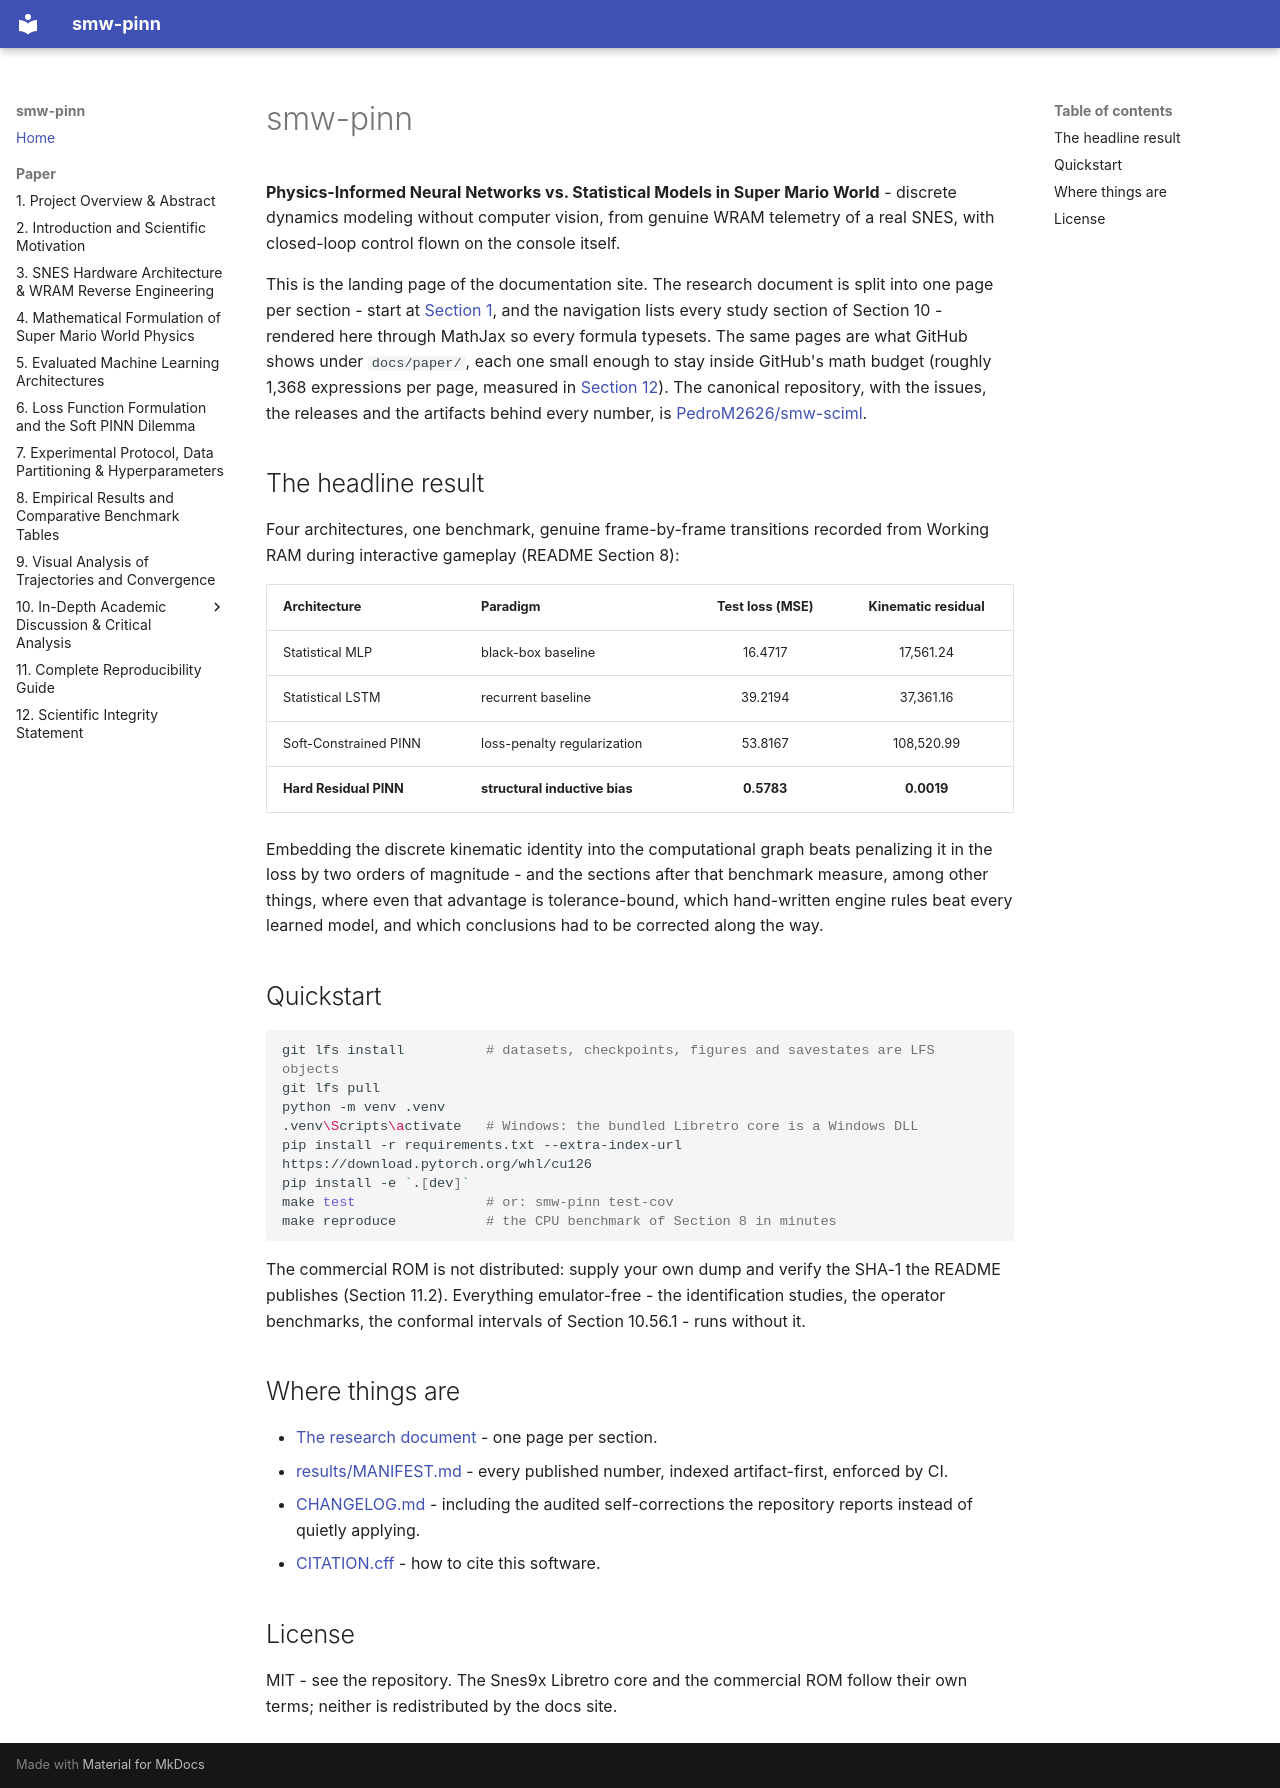

repository: PedroM2626/smw-sciml · page: index.html · generator: mkdocs

# smw-pinn

**Physics-Informed Neural Networks vs. Statistical Models in Super Mario World** -
discrete dynamics modeling without computer vision, from genuine WRAM telemetry of a
real SNES, with closed-loop control flown on the console itself.

This is the landing page of the documentation site. The research document is split into
one page per section - start at [Section 1](paper/01-project-overview-abstract.md), and the
navigation lists every study section of Section 10 - rendered here through MathJax so every
formula typesets. The same pages are what GitHub shows under `docs/paper/`, each one small
enough to stay inside GitHub's math budget (roughly 1,368 expressions per page, measured in
[Section 12](paper/12-scientific-integrity-statement.md)). The canonical repository, with the
issues, the releases and the artifacts behind every number, is
[PedroM2626/smw-sciml](https://github.com/PedroM2626/smw-sciml).

## The headline result

Four architectures, one benchmark, genuine frame-by-frame transitions recorded from
Working RAM during interactive gameplay (README Section 8):

| Architecture | Paradigm | Test loss (MSE) | Kinematic residual |
| :-- | :-- | :--: | :--: |
| Statistical MLP | black-box baseline | 16.4717 | 17,561.24 |
| Statistical LSTM | recurrent baseline | 39.2194 | 37,361.16 |
| Soft-Constrained PINN | loss-penalty regularization | 53.8167 | 108,520.99 |
| **Hard Residual PINN** | **structural inductive bias** | **0.5783** | **0.0019** |

Embedding the discrete kinematic identity into the computational graph beats penalizing
it in the loss by two orders of magnitude - and the sections after that benchmark
measure, among other things, where even that advantage is tolerance-bound, which
hand-written engine rules beat every learned model, and which conclusions had to be
corrected along the way.

## Quickstart

```bash
git lfs install          # datasets, checkpoints, figures and savestates are LFS objects
git lfs pull
python -m venv .venv
.venv\Scripts\activate   # Windows: the bundled Libretro core is a Windows DLL
pip install -r requirements.txt --extra-index-url https://download.pytorch.org/whl/cu126
pip install -e `.[dev]`
make test                # or: smw-pinn test-cov
make reproduce           # the CPU benchmark of Section 8 in minutes
```

The commercial ROM is not distributed: supply your own dump and verify the SHA-1 the
README publishes (Section 11.2). Everything emulator-free - the identification studies,
the operator benchmarks, the conformal intervals of Section 10.56.1 - runs without it.

## Where things are

- [The research document](paper/01-project-overview-abstract.md) - one page per section.
- [results/MANIFEST.md](https://github.com/PedroM2626/smw-sciml/blob/master/results/MANIFEST.md) -
  every published number, indexed artifact-first, enforced by CI.
- [CHANGELOG.md](https://github.com/PedroM2626/smw-sciml/blob/master/CHANGELOG.md) -
  including the audited self-corrections the repository reports instead of quietly
  applying.
- [CITATION.cff](https://github.com/PedroM2626/smw-sciml/blob/master/CITATION.cff) -
  how to cite this software.

## License

MIT - see the repository. The Snes9x Libretro core and the commercial ROM follow their
own terms; neither is redistributed by the docs site.
